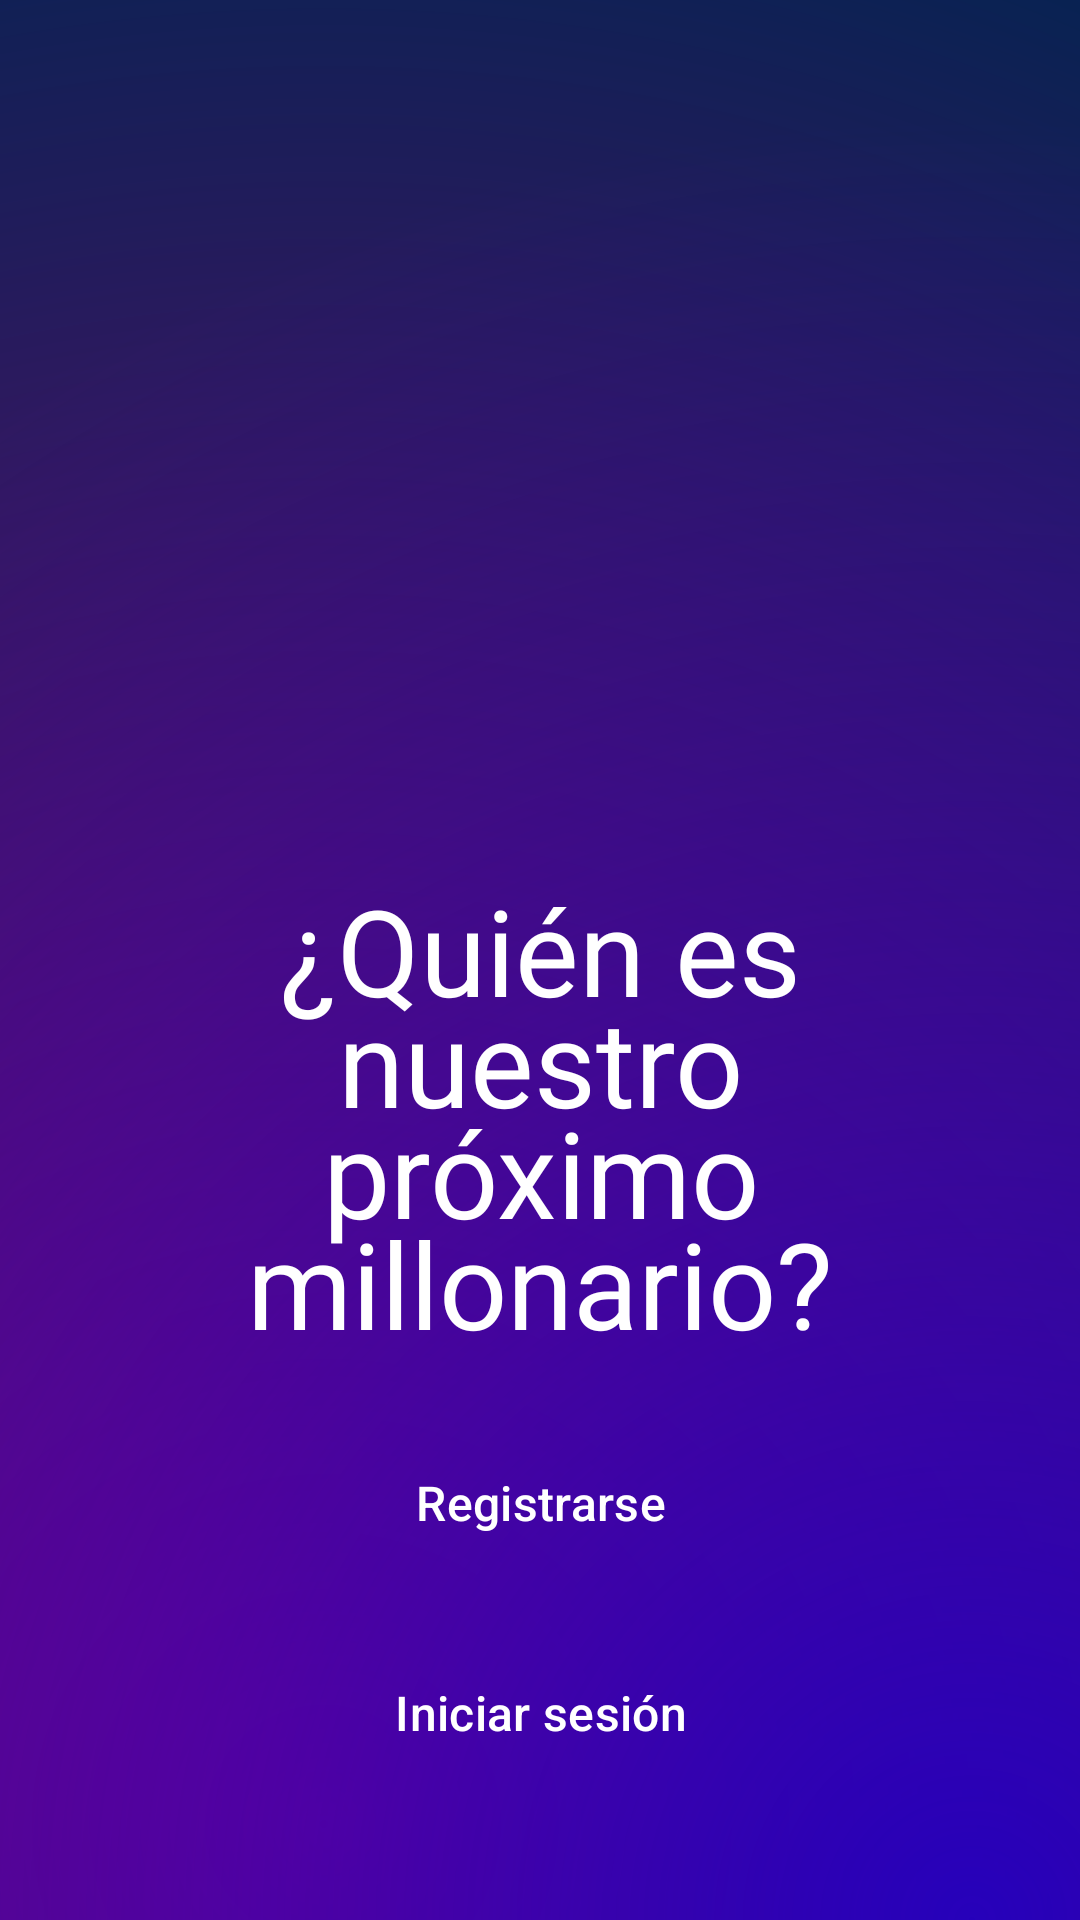

Layout XML and referenced resources for this Android screen:
<!-- AndroidManifest.xml: application theme Theme.QuizMillionApp -->
<!-- res/layout/activity_welcome.xml -->
<?xml version="1.0" encoding="utf-8"?>
<androidx.constraintlayout.widget.ConstraintLayout xmlns:android="http://schemas.android.com/apk/res/android"
    xmlns:app="http://schemas.android.com/apk/res-auto"
    xmlns:tools="http://schemas.android.com/tools"
    android:id="@+id/main"
    android:layout_width="match_parent"
    android:layout_height="match_parent"
    android:background="@drawable/background_gradient"
    android:fitsSystemWindows="true"
    tools:context=".WelcomeActivity">

    <androidx.appcompat.widget.Toolbar
        android:id="@+id/my_toolbar"
        android:layout_width="match_parent"
        android:layout_height="?attr/actionBarSize"
        android:background="#00000000"
        android:paddingEnd="20dp"
        android:paddingStart="20dp"
        app:layout_constraintTop_toTopOf="parent"
        app:popupTheme="@style/ThemeOverlay.AppCompat.Light" />

    <ScrollView
        android:layout_width="match_parent"
        android:layout_height="0dp"
        android:fillViewport="true"
        app:layout_constraintBottom_toBottomOf="parent"
        app:layout_constraintTop_toBottomOf="@+id/my_toolbar">

        <androidx.constraintlayout.widget.ConstraintLayout
            android:layout_width="match_parent"
            android:layout_height="wrap_content"
            android:paddingBottom="40dp">

            <ImageView
                android:id="@+id/logo"
                android:layout_width="0dp"
                android:layout_height="209dp"
                android:layout_marginStart="80dp"
                android:layout_marginEnd="80dp"
                android:contentDescription="@string/app_name"
                app:layout_constraintEnd_toEndOf="parent"
                app:layout_constraintStart_toStartOf="parent"
                app:layout_constraintTop_toTopOf="parent"
                app:srcCompat="@drawable/logo_app" />

            <TextView
                android:id="@+id/WelcomeText"
                android:layout_width="0dp"
                android:layout_height="wrap_content"
                android:layout_marginHorizontal="40dp"
                android:layout_marginStart="40dp"
                android:layout_marginTop="17dp"
                android:layout_marginEnd="40dp"
                android:fontFamily="@font/poppinsbold"
                android:gravity="center"
                android:lineSpacingExtra="-10sp"
                android:text="@string/quien_millonario"
                android:textColor="@color/white"
                android:textSize="40sp"
                app:layout_constraintEnd_toEndOf="parent"
                app:layout_constraintStart_toStartOf="parent"
                app:layout_constraintTop_toBottomOf="@+id/logo" />

            <Button
                android:id="@+id/RegisBtn"
                style="?attr/materialButtonOutlinedStyle"
                android:layout_width="match_parent"
                android:layout_height="53dp"
                android:layout_marginStart="50dp"
                android:layout_marginTop="20dp"
                android:layout_marginEnd="50dp"
                android:text="@string/resgistrarse"
                android:textColor="@color/white"
                android:textSize="16sp"
                app:cornerRadius="15dp"
                app:layout_constraintEnd_toEndOf="parent"
                app:layout_constraintHorizontal_bias="0.496"
                app:layout_constraintStart_toStartOf="parent"
                app:layout_constraintTop_toBottomOf="@id/WelcomeText"
                app:strokeColor="@color/white" />

            <Button
                android:id="@+id/AuthBtn"
                style="?attr/materialButtonOutlinedStyle"
                android:layout_width="match_parent"
                android:layout_height="53dp"
                android:layout_marginStart="50dp"
                android:layout_marginTop="17dp"
                android:layout_marginEnd="50dp"
                android:text="@string/iniciar_sesion"
                android:textColor="@color/white"
                android:textSize="16sp"
                app:cornerRadius="15dp"
                app:layout_constraintEnd_toEndOf="parent"
                app:layout_constraintHorizontal_bias="0.496"
                app:layout_constraintStart_toStartOf="parent"
                app:layout_constraintTop_toBottomOf="@+id/RegisBtn"
                app:strokeColor="@color/white" />

        </androidx.constraintlayout.widget.ConstraintLayout>
    </ScrollView>

</androidx.constraintlayout.widget.ConstraintLayout>
<!-- resources referenced by this layout -->
<resources>
  <color name="white">#FFFFFFFF</color>
  <!-- drawable background_gradient (drawable) -->
  <?xml version="1.0" encoding="utf-8"?>
  <layer-list xmlns:android="http://schemas.android.com/apk/res/android">
  
      <item>
          <color android:color="@color/colorPrimaryDark" />
      </item>
  
      <item>
          <shape>
              <gradient
                  android:type="radial"
                  android:gradientRadius="700dp"
                  android:startColor="@color/colorBackground"
                  android:endColor="#008F0081"
                  android:centerX="0.3"
                  android:centerY="0.95" />
          </shape>
      </item>
  
      <item>
          <shape>
              <gradient
                  android:type="radial"
                  android:gradientRadius="600dp"
                  android:startColor="@color/colorGradient"
                  android:endColor="#00FFFFFF"
                  android:centerX="0.9"
                  android:centerY="1.0" />
          </shape>
      </item>
  
  </layer-list>
  <string name="app_name">QuizMillion</string>
  <string name="iniciar_sesion">Iniciar sesión</string>
  <string name="quien_millonario">¿Quién es nuestro próximo millonario?</string>
  <string name="resgistrarse">Registrarse</string>
  <style name="Theme.QuizMillionApp" parent="Base.Theme.QuizMillionApp" />
  <color name="colorPrimaryDark">#00244f</color>
  <color name="colorBackground">#8f0081</color>
  <color name="colorGradient">#2600ba</color>
  <style name="Base.Theme.QuizMillionApp" parent="Theme.Material3.DayNight.NoActionBar">
          <item name="colorPrimary">@color/colorPrimary</item>
      </style>
  <color name="colorPrimary">#753192</color>
</resources>
